Run: headless pygame with SDL's dummy video driver; simulated clock (each Clock.tick advances the game by its frame time, no real sleeping); random seed 0; keys injected as events and as key.get_pressed() state; no mouse input.
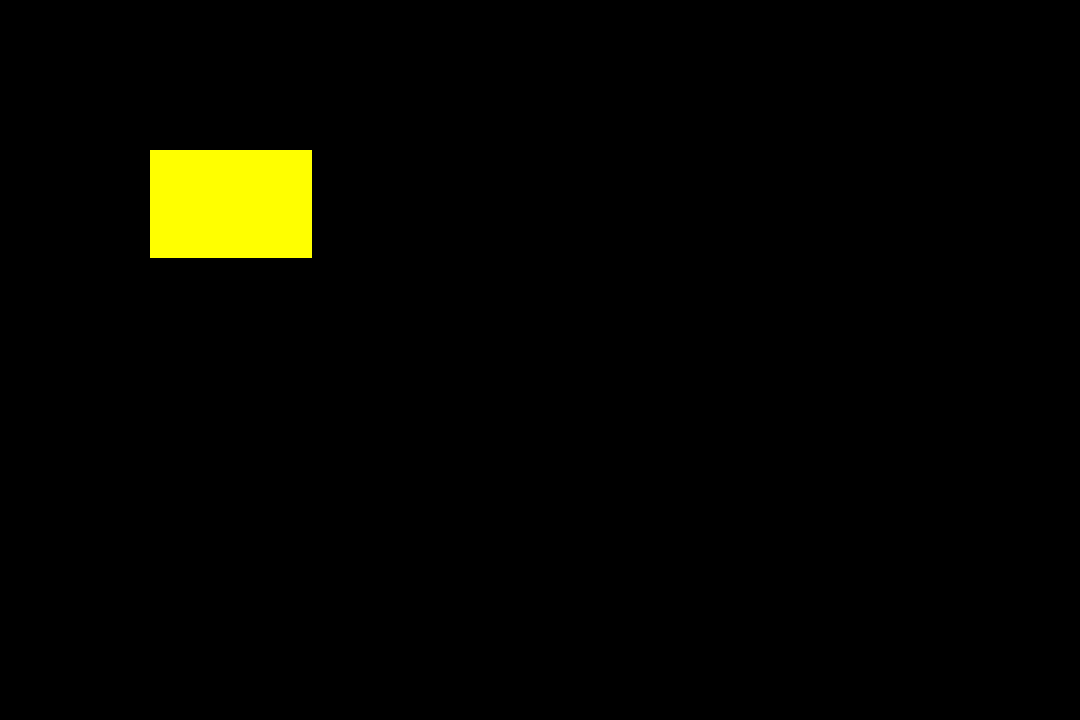
Frame 1 of 4 · flips 1–60 · no input
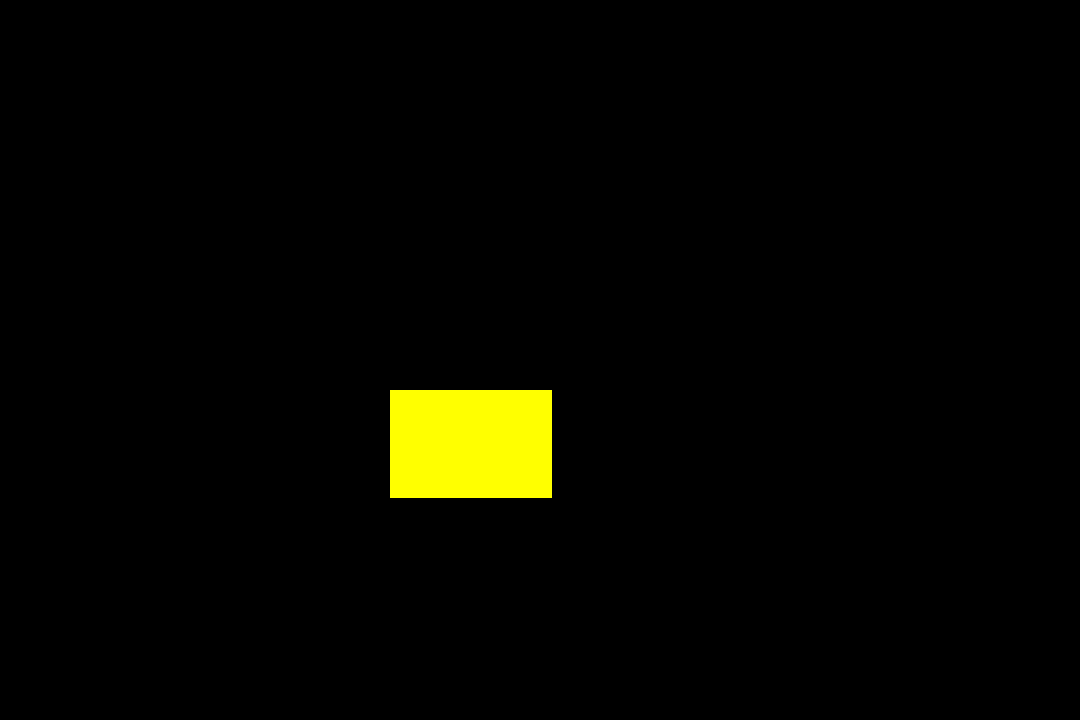
Frame 2 of 4 · flips 61–180 · tapped SPACE, RETURN · held RIGHT (→), D
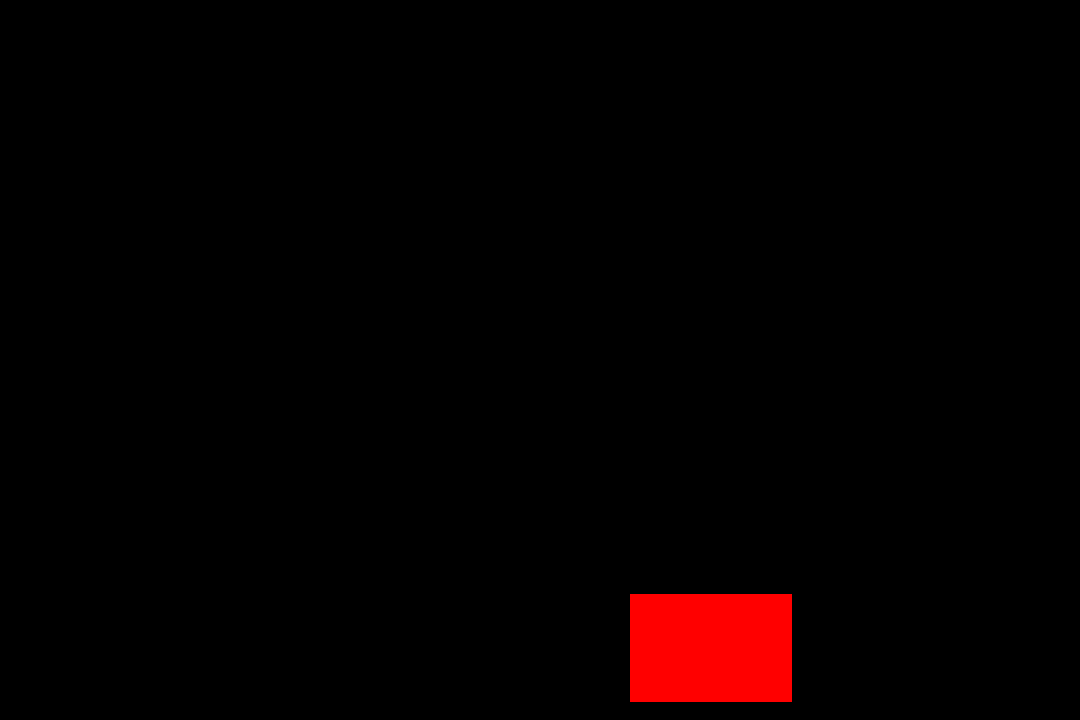
Frame 3 of 4 · flips 181–300 · held DOWN (↓), S
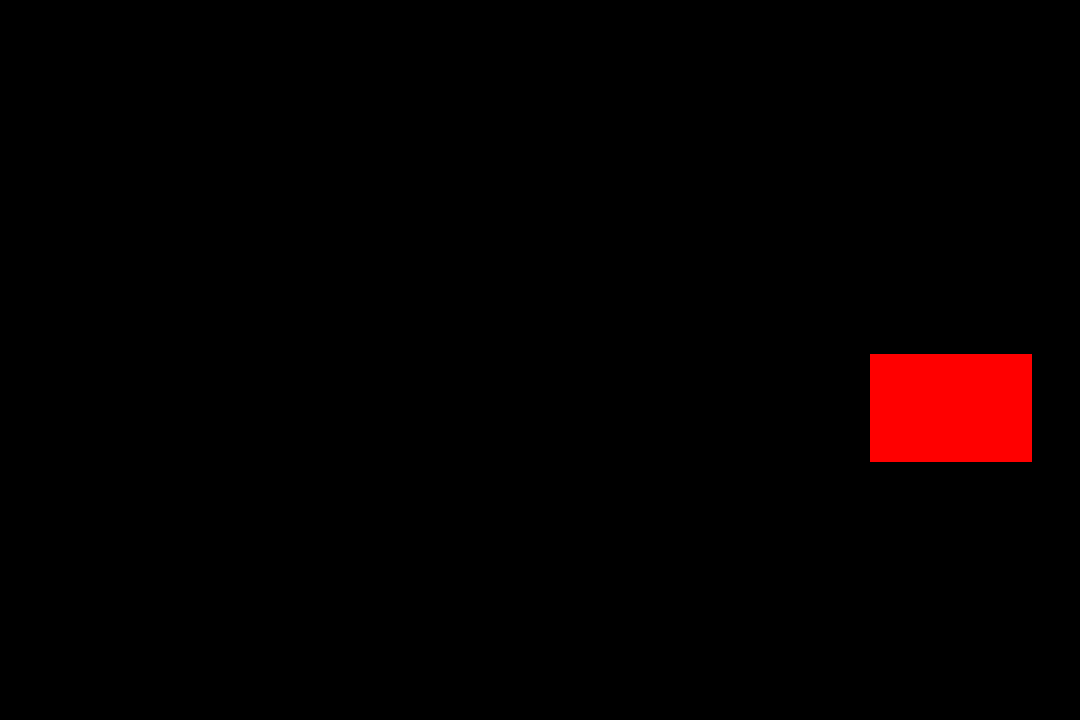
Frame 4 of 4 · flips 301–420 · held LEFT (←), A, UP (↑), W

The pygame program that drew these frames:

import pygame
import random

WIDTH = 1080  # ширина игрового окна
HEIGHT = 720  # высота игрового окна
FPS = 30  # частота кадров в секунду

def changeColor(tmp_color):
    colors = [RED, GREEN, BLUE, YELLOW, MAGENTA]

    int_colour = random.randint(0, 4)
    to_return = colors[int_colour]

    while tmp_color == to_return:
        colors = [RED, GREEN, BLUE, YELLOW, MAGENTA]

        int_colour = random.randint(0, 4)
        to_return = colors[int_colour]

    return to_return


def setColor():
    colors = [RED, GREEN, BLUE, YELLOW, MAGENTA]

    int_colour = random.randint(0, 4)
    to_return = colors[int_colour]
    return to_return


def checkForWin(x_coord, y_coord):
    if (x_coord + square_width >= x_death) and (y_coord + square_height >= y_death):
        return True # правый нижний
    elif (x_coord + square_width >= x_death) and (y_coord <= 0):
        return True # правый верхний
    elif (x_coord <= 0) and (y_coord + square_height >= y_death):
        return True # левый нижний
    elif (x_coord <= 0) and (y_coord <= 0):
        return True # левый верхний
    return False


if __name__ == '__main__':
    # создаем игру и окно
    pygame.init()
    pygame.mixer.init()  # для звука
    screen = pygame.display.set_mode((WIDTH, HEIGHT))
    pygame.display.set_caption("DVD")
    clock = pygame.time.Clock()

    # Цвета (R, G, B)
    BLACK = (0, 0, 0)
    WHITE = (255, 255, 255)
    RED = (255, 0, 0)
    GREEN = (0, 255, 0)
    BLUE = (0, 0, 255)
    YELLOW = (255, 255, 0)
    MAGENTA = (255, 0, 255)
    SECRET = (25, 0, 51)

    color = setColor()

    x = 30
    y = 30
    is_right = True
    is_down = True


    square_width = WIDTH / 10 * 1.5
    square_height = HEIGHT / 10 * 1.5


    x_death = WIDTH
    y_death = HEIGHT


    x_speed = 2
    y_speed = 2

    fps_winning_counter = 0
    is_winning = False

    # Цикл игры
    running = True
    while running:
        # Держим цикл на правильной скорости
        clock.tick(FPS)
        # Ввод процесса (события)
        for event in pygame.event.get():
            # check for closing window
            if event.type == pygame.QUIT:
                running = False

        if is_winning:
            fps_winning_counter += 1

        if fps_winning_counter == 30:
            is_winning = False
            fps_winning_counter = 0


        if is_winning:
            screen.fill(SECRET)
        else:
            screen.fill(BLACK)

        if checkForWin(x, y):
            is_winning = True

        if is_right:
            #вправо
            if x + square_width != x_death:
                x += x_speed
            else:
                is_right = False
                x -= x_speed
                color = changeColor(color)
        else:
            #влево
            if x != 0:
                x -= x_speed
            else:
                is_right = True
                x += x_speed
                color = changeColor(color)

        if is_down:
            #вниз
            if y + square_height != y_death:
                y += y_speed
            else:
                is_down = False
                y -= y_speed
                color = changeColor(color)

        else:
            #вверх
            if y != 0:
                y -= y_speed
            else:
                is_down = True
                y += y_speed
                color = changeColor(color)


        pygame.draw.rect(screen, color, pygame.Rect(x, y, square_width, square_height))
        pygame.display.flip()


    # Обновление
    # Визуализация (сборка)
